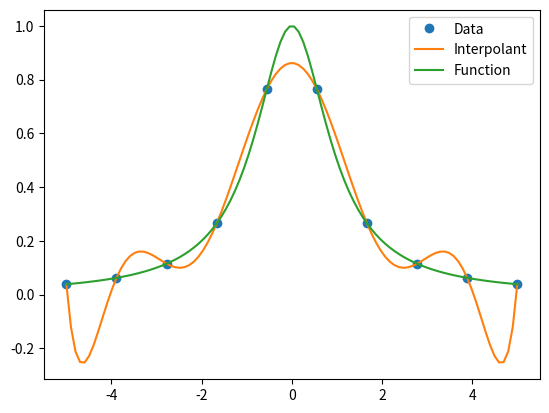

Python code for this plot:
import numpy as np


def intpolyval(t, y, x):
    n = len(t)  # number of interpolation nodes = degree of polynomial - 1
    N = len(x)  # number of evaluation points
    l = np.empty(n)
    for k in range(n):
        l[k] = 1 / np.prod(t[k] - t[np.arange(n) != k])
    p = np.empty(N)
    for i in range(N):
        # Compute quotient of weighted sums
        z = x[i] - t
        j = np.flatnonzero(z == 0)
        if j.size != 0:
            p[i] = y[j]
        else:
            mu = l / z
            p[i] = np.sum(mu * y) / np.sum(mu)
    return p


def main():
    from matplotlib import pyplot as plt

    t = np.linspace(-5, 5, 10)
    y = 1 / (1 + t**2)
    x = np.linspace(-5, 5, 100)

    p = intpolyval(t, y, x)

    plt.plot(t, y, 'o', label='Data')
    plt.plot(x, p, '-', label='Interpolant')
    plt.plot(x, 1 / (1 + x**2), '-', label='Function')
    plt.legend()
    plt.show()


if __name__ == '__main__':
    main()
